Image classification data set "all_data" (phj1120/2021_mentoring on GitHub). Class labels (7): hcsr04, keypad, LCD keypad shield, LCD 1602 display, LED, PPD42NS dust sensor, RFID module.

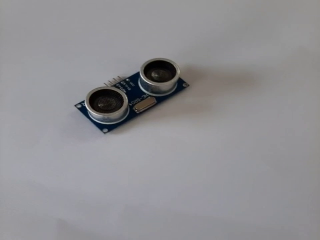
Label: hcsr04

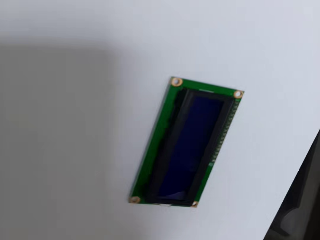
Label: LCD 1602 display

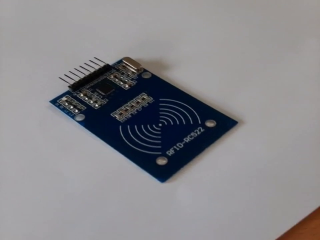
Label: RFID module

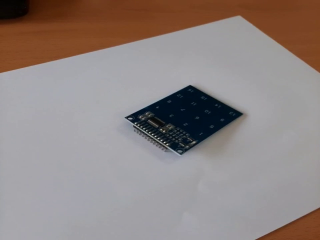
Label: keypad

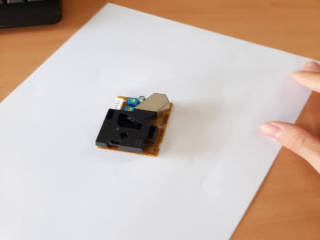
Label: PPD42NS dust sensor

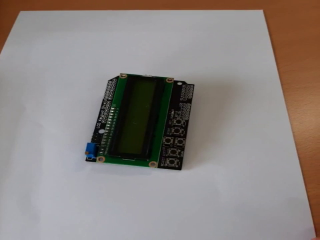
Label: LCD keypad shield
